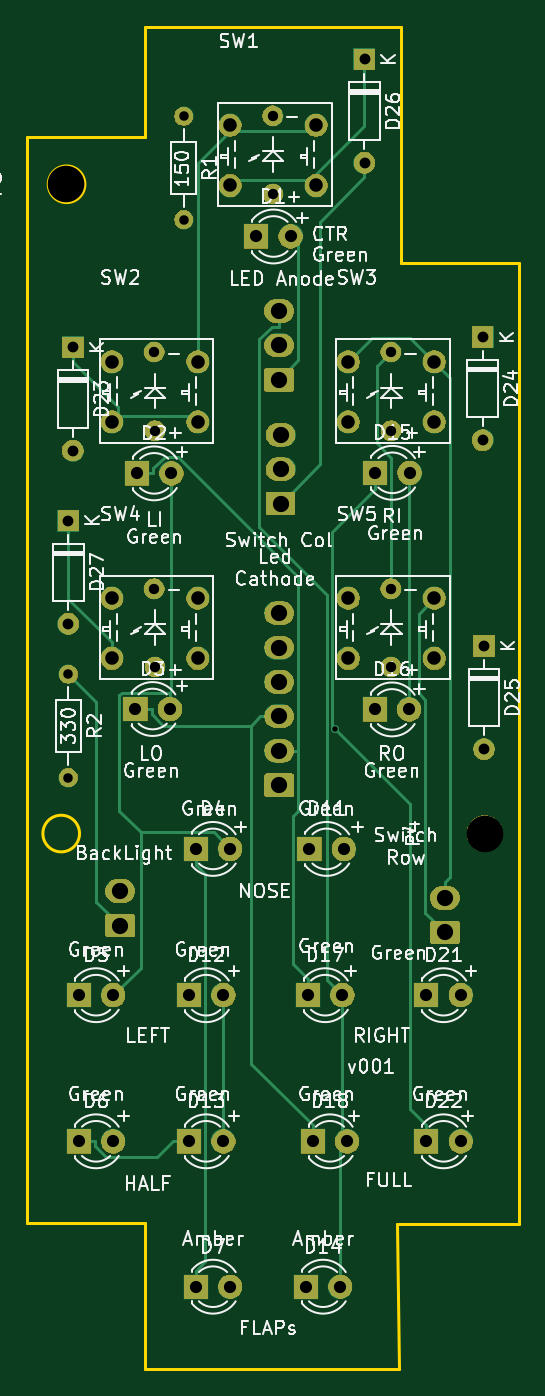
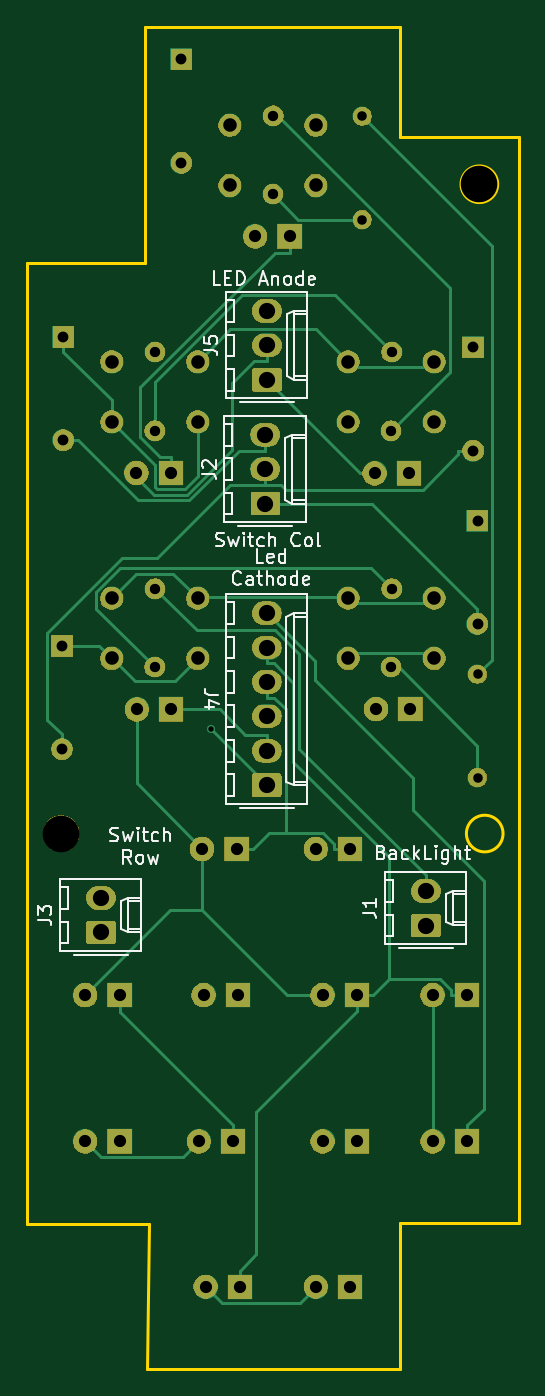
Circuit board: 9 layer files. Board 36.3 x 99.1 mm.
- bottom_copper: JETT_SELECT_Panel-B_Cu.gbr (20463 bytes)
- bottom_mask: JETT_SELECT_Panel-B_Mask.gbr (76785 bytes)
- bottom_silk: JETT_SELECT_Panel-B_SilkS.gbr (20789 bytes)
- outline: JETT_SELECT_Panel-Edge_Cuts.gbr (1245 bytes)
- top_copper: JETT_SELECT_Panel-F_Cu.gbr (18064 bytes)
- top_mask: JETT_SELECT_Panel-F_Mask.gbr (76785 bytes)
- top_silk: JETT_SELECT_Panel-F_SilkS.gbr (92761 bytes)
- drill: JETT_SELECT_Panel-NPTH.drl (344 bytes)
- drill: JETT_SELECT_Panel-PTH.drl (1878 bytes)

=== bottom_copper: JETT_SELECT_Panel-B_Cu.gbr (20463 bytes, source omitted) ===
=== bottom_mask: JETT_SELECT_Panel-B_Mask.gbr (76785 bytes, source omitted) ===
=== bottom_silk: JETT_SELECT_Panel-B_SilkS.gbr (20789 bytes, source omitted) ===
=== outline: JETT_SELECT_Panel-Edge_Cuts.gbr ===
G04 #@! TF.GenerationSoftware,KiCad,Pcbnew,(5.1.5-0-10_14)*
G04 #@! TF.CreationDate,2020-06-21T14:32:38+10:00*
G04 #@! TF.ProjectId,JETT_SELECT_Panel,4a455454-5f53-4454-9c45-43545f50616e,-*
G04 #@! TF.SameCoordinates,Original*
G04 #@! TF.FileFunction,Profile,NP*
%FSLAX46Y46*%
G04 Gerber Fmt 4.6, Leading zero omitted, Abs format (unit mm)*
G04 Created by KiCad (PCBNEW (5.1.5-0-10_14)) date 2020-06-21 14:32:38*
%MOMM*%
%LPD*%
G04 APERTURE LIST*
%ADD10C,0.200000*%
G04 APERTURE END LIST*
D10*
X88217942Y-106908600D02*
G75*
G03X88217942Y-106908600I-1352550J0D01*
G01*
X120650566Y-64789050D02*
X111919317Y-64789050D01*
X93085217Y-146437350D02*
X111817150Y-146437350D01*
X84353967Y-135693150D02*
X93085217Y-135693150D01*
X120650566Y-135769351D02*
X120650566Y-64789050D01*
X88614817Y-58966101D02*
G75*
G03X88614817Y-58966101I-1352550J0D01*
G01*
X111664435Y-135769351D02*
X120650566Y-135769351D01*
X93085217Y-55505351D02*
X84353967Y-55505351D01*
X93085217Y-135693150D02*
X93085217Y-146437350D01*
X111919317Y-47326550D02*
X93085217Y-47326550D01*
X111919317Y-64789050D02*
X111919317Y-47326550D01*
X84353967Y-55505351D02*
X84353967Y-135693150D01*
X93085217Y-47326550D02*
X93085217Y-55505351D01*
X111817150Y-146437350D02*
X111664435Y-135769351D01*
M02*

=== top_copper: JETT_SELECT_Panel-F_Cu.gbr (18064 bytes, source omitted) ===
=== top_mask: JETT_SELECT_Panel-F_Mask.gbr (76785 bytes, source omitted) ===
=== top_silk: JETT_SELECT_Panel-F_SilkS.gbr (92761 bytes, source omitted) ===
=== drill: JETT_SELECT_Panel-NPTH.drl ===
M48
; DRILL file {KiCad (5.1.5-0-10_14)} date Sunday, 21 June 2020 at 02:32:40 pm
; FORMAT={-:-/ absolute / inch / decimal}
; #@! TF.CreationDate,2020-06-21T14:32:40+10:00
; #@! TF.GenerationSoftware,Kicad,Pcbnew,(5.1.5-0-10_14)
; #@! TF.FileFunction,NonPlated,1,2,NPTH
FMAT,2
INCH
T1C0.1063
%
G90
G05
T1
X3.4353Y-2.3213
X4.6513Y-4.2093
T0
M30

=== drill: JETT_SELECT_Panel-PTH.drl ===
M48
; DRILL file {KiCad (5.1.5-0-10_14)} date Sunday, 21 June 2020 at 02:32:40 pm
; FORMAT={-:-/ absolute / inch / decimal}
; #@! TF.CreationDate,2020-06-21T14:32:40+10:00
; #@! TF.GenerationSoftware,Kicad,Pcbnew,(5.1.5-0-10_14)
; #@! TF.FileFunction,Plated,1,2,PTH
FMAT,2
INCH
T1C0.0157
T2C0.0276
T3C0.0300
T4C0.0315
T5C0.0354
T6C0.0394
T7C0.0472
%
G90
G05
T1
X4.2161Y-3.9061
T2
X3.776Y-2.1241
X3.776Y-2.4241
X3.4409Y-3.7462
X3.4409Y-4.0462
T3
X4.378Y-2.8096
X4.3795Y-3.0376
X3.6905Y-3.497
X3.6921Y-3.725
X4.378Y-3.497
X4.3795Y-3.725
X4.0343Y-2.1222
X4.0358Y-2.3501
X3.6905Y-2.8096
X3.6921Y-3.0376
T4
X3.4535Y-2.7958
X3.4535Y-3.0958
X4.6449Y-2.7655
X4.6449Y-3.0655
X3.4409Y-3.2993
X3.4409Y-3.5993
X4.6488Y-3.6635
X4.6488Y-3.9635
X4.3016Y-1.9588
X4.3016Y-2.2588
T5
X3.8113Y-4.2537
X3.9113Y-4.2537
X4.3327Y-3.1603
X4.4327Y-3.1603
X3.4713Y-4.6789
X3.5713Y-4.6789
X4.1413Y-4.2537
X4.2413Y-4.2537
X4.3315Y-3.8481
X4.4315Y-3.8481
X4.4813Y-5.1037
X4.5813Y-5.1037
X3.4713Y-5.1037
X3.5713Y-5.1037
X3.7913Y-4.6789
X3.8913Y-4.6789
X3.987Y-2.4733
X4.087Y-2.4733
X3.7913Y-5.1037
X3.8913Y-5.1037
X4.1372Y-4.6789
X4.2372Y-4.6789
X3.6401Y-3.1619
X3.7401Y-3.1619
X4.1313Y-5.5263
X4.2313Y-5.5263
X4.1513Y-5.1037
X4.2513Y-5.1037
X3.6358Y-3.847
X3.7358Y-3.847
X3.8113Y-5.5263
X3.9113Y-5.5263
X4.4813Y-4.6789
X4.5813Y-4.6789
T6
X4.2545Y-2.8376
X4.2545Y-3.0126
X4.5045Y-2.8376
X4.5045Y-3.0126
X3.5671Y-3.525
X3.5671Y-3.7
X3.8171Y-3.525
X3.8171Y-3.7
X4.2545Y-3.525
X4.2545Y-3.7
X4.5045Y-3.525
X4.5045Y-3.7
X3.9108Y-2.1501
X3.9108Y-2.3251
X4.1608Y-2.1501
X4.1608Y-2.3251
X3.5671Y-2.8376
X3.5671Y-3.0126
X3.8171Y-2.8376
X3.8171Y-3.0126
T7
X3.5913Y-4.3763
X3.5913Y-4.4763
X4.5354Y-4.3962
X4.5354Y-4.4962
X4.0531Y-2.6899
X4.0531Y-2.7899
X4.0531Y-2.8899
X4.0575Y-3.0497
X4.0575Y-3.1497
X4.0575Y-3.2497
X4.0539Y-3.5682
X4.0539Y-3.6682
X4.0539Y-3.7682
X4.0539Y-3.8682
X4.0539Y-3.9682
X4.0539Y-4.0682
T0
M30

